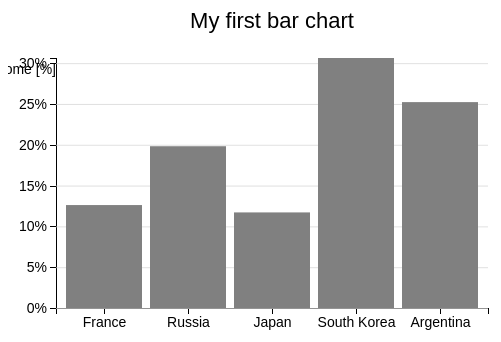
D3 v6 page, settled after 360 driven frames (6 s of simulated time); the page loaded 1 data file(s).


 var margin = {top: 70, right: 20, bottom: 30, left: 48},
 w = 500 - margin.left - margin.right,
 h = 350 - margin.top - margin.bottom;
 var color = d3.scaleOrdinal(d3.schemeCategory10);
 var x = d3.scaleBand()
 .rangeRound([0,w])
 .padding(.1);
 var y = d3.scaleLinear()
 .range([h,0]);
 var formatPercent = d3.format(".0%");
 var xAxis = d3.axisBottom(x)
 var yAxis = d3.axisLeft(y)
 .ticks(5)
 .tickFormat(formatPercent);
 var yGrid = d3.axisLeft(y)
 .ticks(7)
 .tickSize(-w, 0, 0)
 .tickFormat("");

 var svg = d3.select("body").append("svg")
    .attr("width", w + margin.left + margin.right)
    .attr("height", h + margin.top + margin.bottom)
    .append("g")
    .attr("transform", "translate(" + margin.left + ", " + margin.top + ")");

 d3.csv("datos.csv").then(function(data) {
    var sum = 0;
    data.forEach(function(d) {
        d.valor = +d.valor;
        sum += d.valor;
 });
 x.domain(data.map(function(d) { return d.pais; }));
 y.domain([0, d3.max(data, function(d) { return d.valor/sum; })]);

 svg.append("g")
    .attr("class", "x axis")
    .attr("transform", "translate(0, " + h + ")")
    .call(xAxis);

 svg.append("g")
    .attr("class", "y axis")
    .call(yAxis);

 svg.append("g")
    .attr("class", "grid")
    .call(yGrid);
 
 var labels = svg.append("g")
    .attr("class", "labels");
 labels.append("text")
    .attr("transform", "rotate(–90)")
    .attr("y", 6)
    .attr("dy", ".71em")
    .style("text-anchor", "end")
    .text("Income [%]");

 var title = svg.append("g")
    .attr("class", "title");

title.append("text")
    .attr("x", (w / 2))
    .attr("y", -30 )
    .attr("text-anchor", "middle")
    .style("font-size", "22px")
    .text("My first bar chart");

 svg.selectAll(".bar")
    .data(data)
    .enter()
    .append("rect")
    .transition()
    .attr("class", "bar")
    .attr("x", function(d) { return x(d.pais); })
    .attr("width", x.bandwidth())
    .attr("y", function(d) { return y(d.valor/sum); })
    .attr("height", function(d) { return h - y(d.valor/sum); })
    .attr("fill","grey")
    .on("mouseover", handleMouseOver)
    .on("mouseout", handleMouseOut);
 //insert here all the svg elements depending on data in the file

   function handleMouseOver(event) {  // Add interactivity
                //console.log(event);
            // Use D3 to select element, change color and size
            d3.select(this)
            .attr("fill","red")
            // Specify where to put label of text
            svg.append("text")
            .attr("id","t") // Create an id for text so we can select it later for removing on mouseout
            .attr("x", parseInt(event.originalTarget.attributes.x.nodeValue) + 30)
            
            .attr("y", 230)
            .text(function() {
                return event.originalTarget._data_.income;  // Value of the text
            });
        }
        function handleMouseOut(event) {
            // Use D3 to select element, change color back to normal
            d3.select(this)
               .attr("fill","grey")
            // Select text by id and then remove
            d3.select("#t").remove();  // Remove text location
          }
        });


### data: datos.csv
pais, valor
France, 14
Russia, 22
Japan, 13
South Korea, 34
Argentina, 28